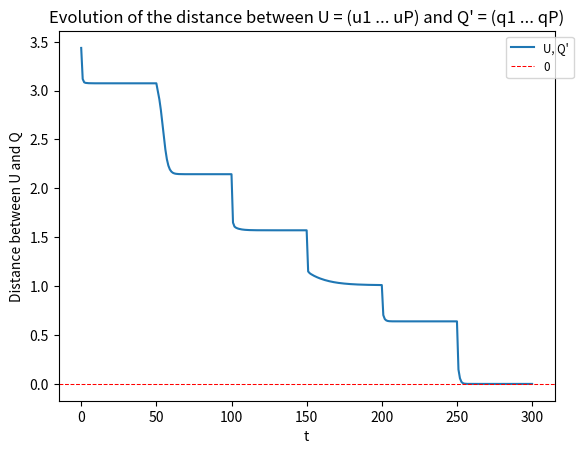
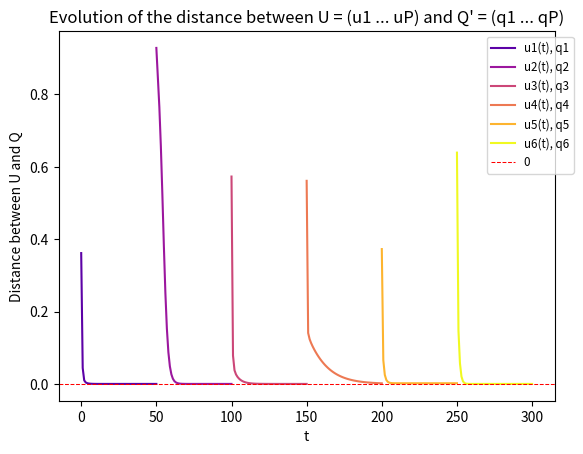
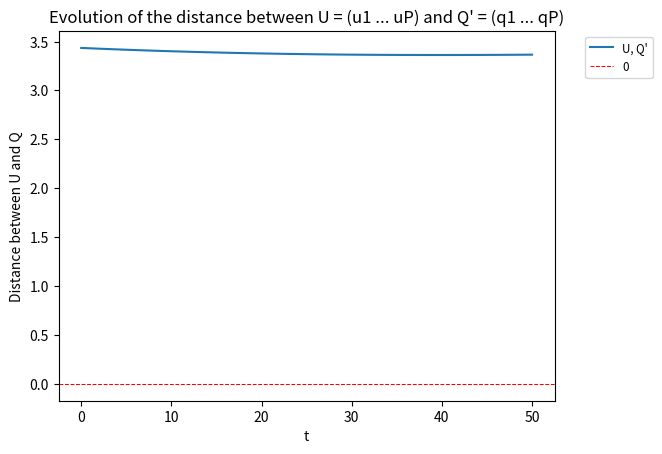
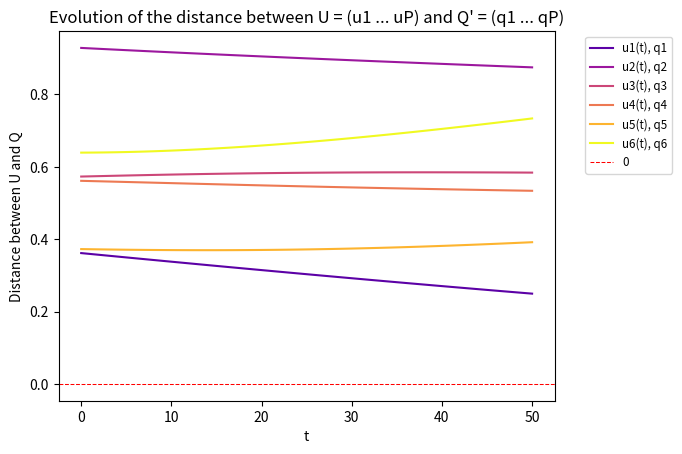

The matplotlib source for these figures, in order:
import numpy as np
import matplotlib.pyplot as plt



#np.random.seed(42)
VAL_RANGE = 100

#Sample of dimension N
#Number of sample L
#Number of dimension of the subspace P
#Number of iteration T per principal component
N = 10
L = 15
P = 6
T = 50

#Verifications of global dimension parameters
assert N < L, "global parameters aren't set correctly."
assert P < N, "global parameters aren't set correctly."



def generate_data_matrix():
    """
    Generates randomly an instance of data X for the problem. The rows of the matrix sums to 1.
    """

    X = np.random.random((N, L))
    X -= np.mean(X, axis=1, keepdims=True)

    #Verification rows sums to 0
    assert np.allclose(np.sum(X, axis=1), np.zeros(N), atol=1e-12)
    return X



def covariance_matrix(X):
    """
    Create the covarance matrix S associated to the data matrix X.
    """

    S = (1/L)*np.dot(X, X.T)

    #Verification shape and symetry
    assert np.shape(S) == (N, N)
    assert np.all(S == S.T)
    return S



def spectral_decomposition(S):
    """
    Finds the spectral decomposition of the covariance matrix S = Q @ Lambda @ Q.T.
    """

    eigval, Q = np.linalg.eigh(S) 

    reversed_indices = np.argsort(eigval)[::-1]
    eigval = eigval[reversed_indices]

    Lambda = np.diag(eigval)
    Q = Q[:, reversed_indices]

    #Verification of the spectral decomposition
    assert np.allclose(S, Q @ Lambda @ Q.T, atol=1e-12)
    return Lambda, Q



def generate_initial_vectors():
    """
    Generate P normalised vectors of dimension N.
    """

    def _normalised_vector():
        """
        Generate a random vector of dimension N on the standard normal distribution.
        """
        u = np.random.randn(N, 1)
        u /= np.linalg.norm(u)
        return u
    
    
    return [_normalised_vector() for _ in range(P)]



def power_method(X, initial_vectors):
    """
    Apply the power method.
    """

    data = {p: [initial_vectors[p-1]] for p in range(1, P+1)}
    Sp = covariance_matrix(X)

    for p in range(1, P+1):

        for t in range(T):

            Sp_up_t = np.dot(Sp, data[p][-1])
            up_t1 = Sp_up_t/np.linalg.norm(Sp_up_t)
            data[p].append(up_t1)
            
            for p0 in range(1, P+1):
                if p0 != p:
                    data[p0].append(data[p0][-1])
        
        Sp = Sp - Sp @ data[p][-1] @ data[p][-1].T
    
    U = get_U_t(data, len(data[1])-1)
    return data, U



def update_rule(X, initial_vectors, k1, k2, eps):
    """
    Apply the update rule proposed in the paper.
    """

    data = {p: [initial_vectors[p-1]] for p in range(1, P+1)}
    S = covariance_matrix(X)
    
    for t in range(T):
        for i in range(1, P+1):
            ui_t1 = (-k1 * sum([data[j][t] @ data[j][t].T @ data[i][t] for j in range(1, i+1)]))
            ui_t1 = ui_t1 + k2 * (S @ data[i][t])
            ui_t1 = ui_t1 * eps + data[i][t]

            ui_t1 /= np.linalg.norm(ui_t1)
            data[i].append(ui_t1)
    
    U = get_U_t(data, T)
    return data, U



#getter functions
def get_U_t(data, t):
    """
    Get U(t) = (u1(t) ... uP(t)).
    """
    U_t = np.hstack([data[p][t] for p in range(1, P+1)])
    return U_t



#display functions
def plot(data, Q, i=None, *, pm=False):
    """
    i = None : plotting the total distance between U(T) and Q
    i = 0 : plotting the distances between ui(T) and qi in a single plot
    i = -1 : plotting the distances between ui(T) and qi separately
    1 <= i <= P : plotting the evolution of the distance of the i-th principal component
    """

    def _get_norm_unsigned_ui_t_qi(data, i, t, Q):
        """
        Get the distance between ui(t) and qi, accurate to the sign.
        """
        U_t = get_U_t(data, t)
        return abs( abs(U_t[:, i-1] @ Q[:, i-1]) - 1 )
    
    def _get_norm_unsigned_ui_t_qi_range(data, i, Q, t0=0, t1=len(data[1])-1):
        """
        Get the distance between ui(t) and qi, from time t0 to time t1, accurate to the sign.
        """
        return [_get_norm_unsigned_ui_t_qi(data, i, t, Q) for t in range(t0, t1+1)]

    def _get_norm_unsigned_U_t_QP(data, t, Q):
        """
        Get the distance between U(t) = (u1(t) ... uP(t)) and Q' = (q1 ... qP), accurate to the sign.
        """
        return sum([_get_norm_unsigned_ui_t_qi(data, p, t, Q) for p in range(1, P+1)])
    
    def _get_norm_unsigned_U_t_QP_range(data, Q, t0=0, t1=len(data[1])-1):
        """
        Get the distance between U(t) = (u1(t) ... uP(t)) and Q' = (q1 ... qP), from time t0 to time t1, accurate to the sign.
        """
        return [_get_norm_unsigned_U_t_QP(data, t, Q) for t in range(t0, t1+1)]


    plt.title(label=f"Evolution of the distance between U = (u1 ... uP) and Q' = (q1 ... qP)")
    plt.xlabel(xlabel="t")
    plt.ylabel(ylabel=f"Distance between U and Q")

    if i == None:
        plt.plot(np.arange(len(data[1])), _get_norm_unsigned_U_t_QP_range(data, Q), label="U, Q'")
    elif i == 0:
        cmap = plt.get_cmap('plasma')
        for j in range(1, P+1):
            if pm:
                #Verification that data is computed with the classical power method
                assert len(data[1]) == T*P+1, "data isn't computed with the power_method function. Please set pm=False."
                plt.plot(np.arange(T*(j-1), T*j+1), _get_norm_unsigned_ui_t_qi_range(data, j, Q, T*(j-1), T*j), color=cmap(j/(P)), label=f"u{j}(t), q{j}")
            else:
                plt.plot(np.arange(len(data[1])), _get_norm_unsigned_ui_t_qi_range(data, j, Q), color=cmap(j/(P)), label=f"u{j}(t), q{j}")

    elif i == -1:
        for a in range(1, P+1):
            plot(data, Q, a)
        return
    elif 1 <= i <= P:
        plt.plot(np.arange(len(data[1])), _get_norm_unsigned_ui_t_qi_range(data, i, Q), label=f"u{i}(t), q{i}")
    else:
        raise KeyError("i does not correspond to any principal component's id.")

    plt.axhline(y=0, color='red', linestyle='--', linewidth=0.75, label=f'0')

    plt.legend(fontsize='small', bbox_to_anchor=(1.05, 1), ncol=max(1, P//20+1))
    plt.show()



X = generate_data_matrix()
initial_vectors = generate_initial_vectors()

S = covariance_matrix(X)
Lambda, Q = spectral_decomposition(S)



data, U = power_method(X, initial_vectors)
plot(data, Q, pm=True)
plot(data, Q, 0, pm=True)



data1, U1 = update_rule(X, initial_vectors, 0.2, 0.4, 0.1)
plot(data1, Q)
plot(data1, Q, 0)
